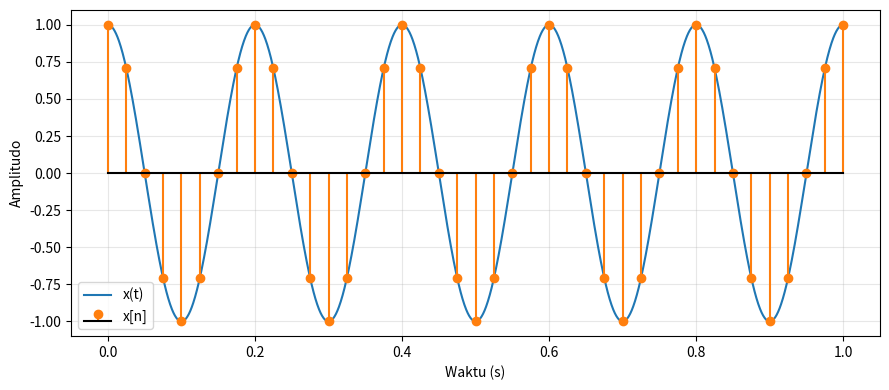

Generate this figure with matplotlib:
import numpy as np
import matplotlib.pyplot as plt

A = 1.0
f = 5.0
fs = 40.0

t = np.linspace(0.0, 1.0, 2000)
x = A * np.cos(2.0 * np.pi * f * t)

n = np.arange(0, int(fs) + 1)
tn = n / fs
xn = A * np.cos(2.0 * np.pi * f * tn)

plt.figure(figsize=(9, 4))
plt.plot(t, x, label="x(t)")
plt.stem(tn, xn, linefmt="C1-", markerfmt="C1o",
         basefmt="k-", label="x[n]")
plt.xlabel("Waktu (s)")
plt.ylabel("Amplitudo")
plt.grid(True, alpha=0.3)
plt.legend()
plt.tight_layout()
plt.show()
